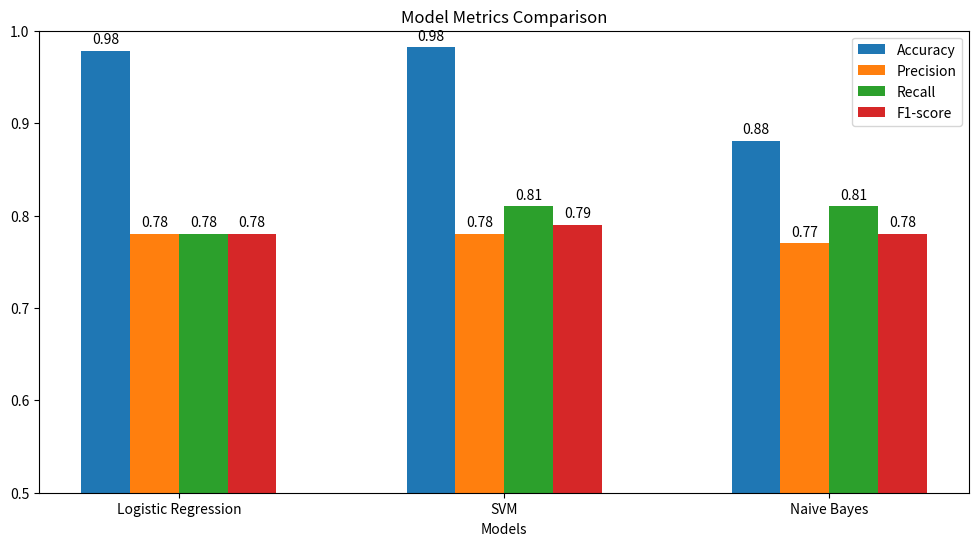

The matplotlib source for this figure:
import matplotlib.pyplot as plt
import numpy as np

# Data for the models
models = ["Logistic Regression", "SVM", "Naive Bayes"]
accuracy = [0.9781, 0.9822, 0.8809]  # Overall accuracy
precision = [0.78, 0.78, 0.77]  # Macro avg precision
recall = [0.78, 0.81, 0.81]  # Macro avg recall
f1_score = [0.78, 0.79, 0.78]  # Macro avg F1-score

# Bar chart for precision, recall, and F1-score
metrics = ["Accuracy", "Precision", "Recall", "F1-score"]
values = np.array([accuracy, precision, recall, f1_score]).T

x = np.arange(len(models))  # Label locations
width = 0.15  # Width of bars

fig, ax = plt.subplots(figsize=(12, 6))
rects0 = ax.bar(x - 1.5*width, accuracy, width, label="Accuracy")
rects1 = ax.bar(x - 0.5*width, precision, width, label="Precision")
rects2 = ax.bar(x + 0.5*width, recall, width, label="Recall")
rects3 = ax.bar(x + 1.5*width, f1_score, width, label="F1-score")

# Add labels and title
ax.set_xlabel("Models")
ax.set_title("Model Metrics Comparison")
ax.set_xticks(x)
ax.set_xticklabels(models)
ax.set_ylim(0.5, 1.0)
ax.legend()

# Add data labels
for rect in [rects0, rects1, rects2, rects3]:
    for bar in rect:
        height = bar.get_height()
        ax.annotate(f"{height:.2f}",
                    xy=(bar.get_x() + bar.get_width() / 2, height),
                    xytext=(0, 3),
                    textcoords="offset points",
                    ha='center', va='bottom')

plt.show()
